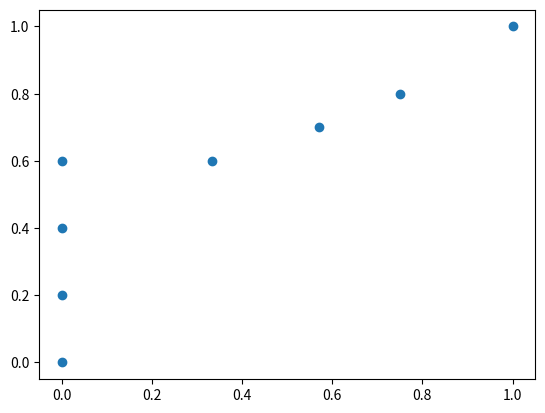
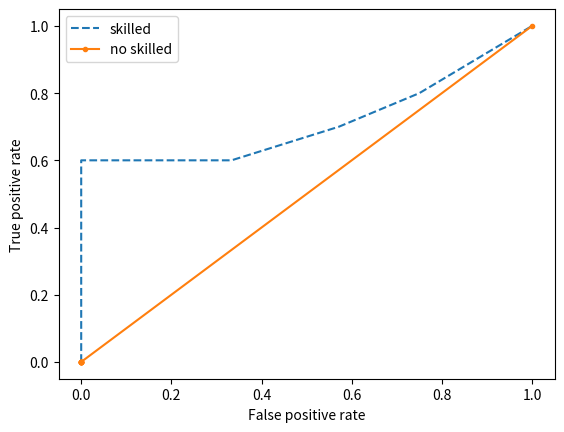

These figures' Python source, in order:
import numpy as np
import os

def getNumbers(testy, preds):    #calculate num. of true positives and false negatives
    nfn=0
    ntp=0
    nfp=0
    ntn=0
    
    nt=0
    nf=0
    for i in range(len(preds)):
        pred=0
        if preds[i]==0:
            pred=0
            if testy[i]==pred:
                nt+=1
                ntn+=1 #increase true negative case
            else: #false negative case
                nfn+=1
                nf+=1
        elif preds[i]==1:
            pred=1
            if testy[i]==pred:
                ntp+=1
                nt+=1
            else:
                nf+=1
                nfp+=1
    if nt<nf:
        nfn=0
        ntp=0
        nfp=0
        ntn=0
        for i in range(len(preds)):
            pred=0
            if preds[i]==0:
                pred=1
                if testy[i]==pred:
                    nt+=1
                    ntn+=1 #increase true negative case
                else: #false negative case
                    nfn+=1
                    nf+=1
            elif preds[i]==1:
                pred=0
                if testy[i]==pred:
                    ntp+=1
                    nt+=1
                else:
                    nf+=1
                    nfp+=1            
    return nfn, ntn, ntp, nfp

def getPreds(fw, probs, threshold, testy):
    preds=[]
    for i in range(len(probs)):
        result='TP'
        pred=1
        if probs[i][1] >= threshold:
            pred=1
        else:
            pred=0
        if pred==1:
            if pred==testy[i]:
                result='TP'
            else:
                result='FP'
        else:
            if pred==testy[i]:
                result='TN'
            else:
                result='FN'
            
        preds.append(pred)
        fw.write('{}\t{}\t{}\n'.format(probs[i], pred, result))
    return preds

def getrates(probs, _output_dir):
    tprList=[]
    fprList=[]
    output_dir=_output_dir
    if not os.path.exists(output_dir):
        os.makedirs(output_dir)
    for i in range(len(threshold)):
        thresh=threshold[i]
        file_name='th{}.txt'.format(thresh)
        fw= open(os.path.join(output_dir,file_name), 'w')
        print('thre:',thresh)
        
        preds=getPreds(fw, probs, thresh, events)
        print(preds)
        nfn, ntn, ntp, nfp = getNumbers(events, preds)
        
        print(ntp,ntn, nfn, nfp)
        tpr=ntp/(ntp+nfn)        
        fpr=nfp/(nfp+nfn)
        fw.write('FPR:{}, TPR:{}\n'.format(fpr, tpr))
        print('tpr:',tpr,'fpr:',fpr)
        fprList.append(fpr)
        tprList.append(tpr)
        
        fw.close()
    return fprList, tprList

threshold=[0.1, 0.2, 0.3, 0.4, 0.5, 0.6, 0.7, 0.8, 0.9, 1.0]
events=[0, 0, 0, 1, 0, 0, 0, 1, 0, 1, 0, 1, 1, 0, 0] #event
probs=[[0.9, 0.1],
       [0.8, 0.2],
       [0.7, 0.3],
       [0.1, 0.9],
       [0.6, 0.4],
       [0.9, 0.1],
       [0.8, 0.2],
       [0.2, 0.8],
       [0.7, 0.3],
       [0.6, 0.3],
       [0.8, 0.2],
       [0.3, 0.7],
       [0.9, 0.1],
       [0.8, 0.2],
       [0.9, 0.1]]
       
probs=np.array(probs)       
print(probs)

"""true positive rate=true positives/(true positives+false negatives)"""

preds=[] #variable to store predictions

skilled_fprList, skilled_tprList =getrates(probs, './sklled_balancec')
probs=[[0.9, 0.1],
       [0.9, 0.1],
       [0.9, 0.1],
       [0.9, 0.1],
       [0.9, 0.1],
       [0.9, 0.1],
       [0.9, 0.1],
       [0.9, 0.1],
       [0.9, 0.1],
       [0.9, 0.1]]
       
probs=np.array(probs)

"""No skilled model example """
ns_fprList, ns_tprList=getrates(probs, './ns_balanced')

from matplotlib import pyplot
coordinates=set()
for i in range(len(skilled_fprList)):
    coordinates.add((skilled_fprList[i], skilled_tprList[i]))

skilled_fprList=[]
skilled_tprList=[]
for x, y in coordinates:
    print(x,y)
    skilled_fprList.append(x)
    skilled_tprList.append(y)
    
skilled_fprList=sorted(skilled_fprList)
skilled_tprList=sorted(skilled_tprList)
pyplot.scatter(skilled_fprList, skilled_tprList, label='skilled')
pyplot.show()
pyplot.plot(skilled_fprList, skilled_tprList, linestyle='--', label='skilled')
pyplot.plot(ns_fprList, ns_tprList, marker='.', label='no skilled')
pyplot.xlabel("False positive rate")
pyplot.ylabel("True positive rate")

pyplot.legend()
pyplot.show()
